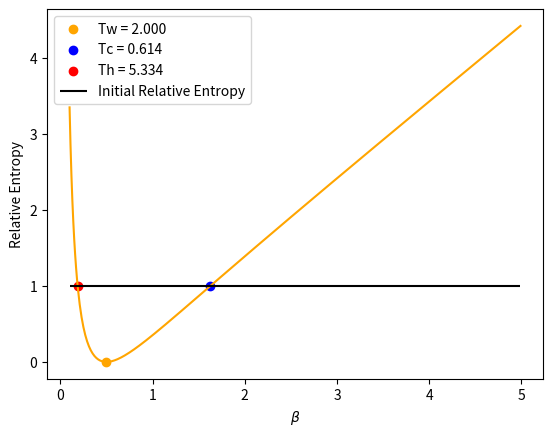
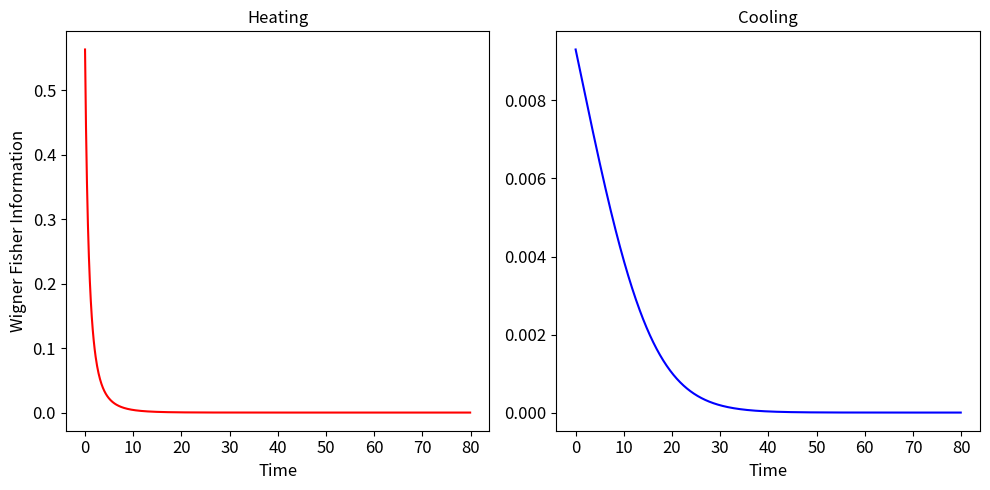
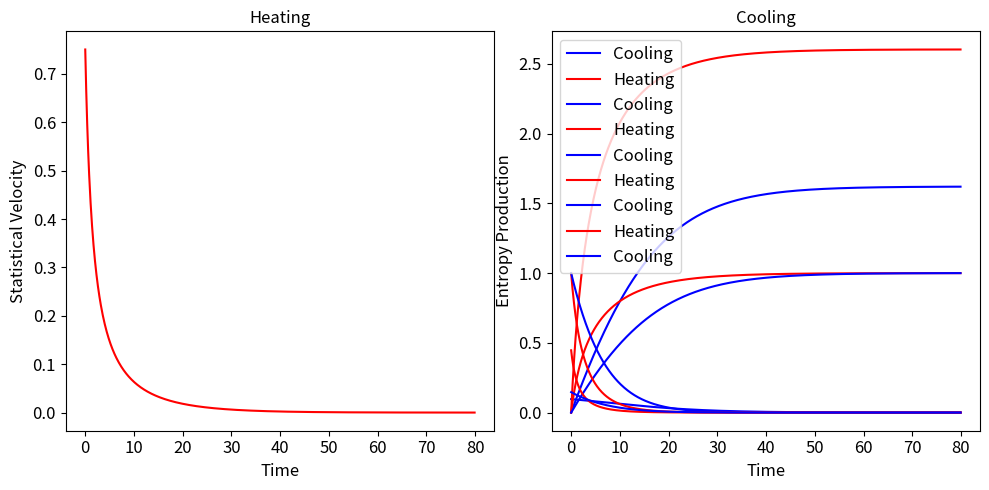

The matplotlib source for these figures, in order:
import numpy as np
import matplotlib.pyplot as plt
from scipy.optimize import brentq


def Distribution(dist, beta_R, dmn):

    if dist == 'bose':
        f = 1/(np.exp(beta_R * dmn) - 1)

    elif dist == 'fermi':
        f = 1/(np.exp(beta_R * dmn) + 1)
        
    return f


def Delta_Beta(w, beta_i, beta, gamma, t):

    fi = Distribution('bose', beta_i, w)
    
    ff = Distribution('bose', beta, w)
    
    delta_beta = (fi - ff) * np.exp(-gamma*t) + ff
    
    d_delta_beta = -gamma * (fi - ff) * np.exp(-gamma*t)
    
    return delta_beta, d_delta_beta
    

def Wigner_Fisher_Info(w, beta_i, beta_f, gamma, t):

    delta_beta, d_delta_beta = Delta_Beta(w, beta_i, beta_f, gamma, t)
    
    return 2 * (d_delta_beta/delta_beta)**2
    

def Velocity(Iw):

    return np.sqrt(Iw)
    

def Distance(w, beta_i, beta_f, gamma, t):

    fi = Distribution('bose', beta_i, w)
    
    ff = Distribution('bose', beta_f, w)

    L = np.sqrt(2) * abs(np.log(((fi - ff) * np.exp(-gamma*t) + ff) / fi))
    
    return L
    

def EntropyProduction(w, beta_i, beta_f, gamma, t):
    
    ff = Distribution('bose', beta_f, w)
    
    delta_beta, d_delta_beta = Delta_Beta(w, beta_i, beta_f, gamma, t)
    
    Sprod = - (d_delta_beta/ff) + (d_delta_beta/delta_beta)
    
    return Sprod


def ThermalKinematics(beta_i, beta_f, w, gamma, tlist):

    Iw = []
    Vw = []
    Lw = []
    Kevol = []
    Sprod = []

    for t in tlist:

        Iwt = Wigner_Fisher_Info(w, beta_i, beta_f, gamma, t)

        Vwt = Velocity(Iwt)
        
        Lwt = Distance(w, beta_i, beta_f, gamma, t)

        Iw.append(Iwt)
        Vw.append(Vwt)
        Lw.append(Lwt)

        Kevol.append(RelativeEntropy(beta_i, beta_f, w, gamma, t))
        
        Sprod.append(EntropyProduction(w, beta_i, beta_f, gamma, t))
        

    completion = []

    for i in range(len(Lw)):

        completion.append(Lw[i]/Lw[-1])
        
    return Iw, Vw, Lw, completion, Kevol, Sprod
    

def RelativeEntropy(beta_i, beta_f, w, gamma, t):

    delta_i, d_delta_i = Delta_Beta(w, beta_i, beta_f, gamma, t)
    ff = Distribution('bose', beta_f, w)
    
    return -1 + (delta_i/ff) + np.log(ff/delta_i)


def EquidistantInitial(Kinit, beta_eq, w, gamma, beta_list):

    K_diff = lambda beta_i: RelativeEntropy(beta_i, beta_eq, w, gamma, 0) - Kinit

    K_diff_list = []
    for beta in beta_list:
    
        K_diff_list.append(K_diff(beta))

    ## hot
    for i in range(0, np.argmin(K_diff_list), 1):

        if K_diff_list[i] * K_diff_list[i+1] < 0:  # houve cruzamento

            beta_1 = brentq(K_diff, beta_list[i], beta_list[i+1])  # raiz exata
            K1 = RelativeEntropy(beta_1, beta_eq, w, gamma, 0)

    ## cold
    for i in range(np.argmin(K_diff_list), len(beta_list) - 1, 1):

        if K_diff_list[i] * K_diff_list[i+1] < 0:  # houve cruzamento

            beta_2 = brentq(K_diff, beta_list[i], beta_list[i+1])  # raiz exata
            K2 = RelativeEntropy(beta_2, beta_eq, w, gamma, 0)
    
    
    ## plot
    
    K = [RelativeEntropy(beta_i, beta_eq, w, gamma, 0) for beta_i in beta_list]
    
    plt.plot(beta_list, K, color='orange')
    plt.scatter([beta_eq], [RelativeEntropy(beta_eq, beta_eq, w, gamma, 0)], color='orange', label=f'Tw = {1/beta_eq:.3f}')
    plt.scatter([beta_2], [K2], color='blue', label=f'Tc = {1/beta_2:.3f}')
    plt.scatter([beta_1], [K1], color='red', label=f'Th = {1/beta_1:.3f}')
    plt.hlines(y=Kinit, xmin=min(beta_list), xmax=max(beta_list), color='black', label='Initial Relative Entropy')
    plt.xlabel(r'$\beta$')
    plt.ylabel('Relative Entropy')
    plt.legend()
    plt.show()
    
    
    return beta_1, 1/beta_1, K1, beta_2, 1/beta_2, K2
        
        





########### MAIN ###########


## Parameters

w = 1
gamma = 0.1

Kinit = 1

Teq = 2
beta_eq = 1/Teq

beta_list = np.arange(0.1, 5, 0.01)

beta_hot, Thot, Khot, beta_cold, Tcold, Kcold = EquidistantInitial(Kinit, beta_eq, w, gamma, beta_list)

tlist = np.arange(0, 80, 0.1)


## Thermal Kinematics

Iw_heating, Vw_heating, Lw_heating, completion_heating, Kevol_heating, Sprod_heating = ThermalKinematics(beta_cold, beta_eq, w, gamma, tlist)
Iw_cooling, Vw_cooling, Lw_cooling, completion_cooling, Kevol_cooling, Sprod_cooling = ThermalKinematics(beta_hot, beta_eq, w, gamma, tlist)
    
    
## Plots

### Wigner Fisher Information

plt.figure(figsize=(10,5))

plt.subplot(121)
plt.plot(tlist, Iw_heating, color='red', label='Heating')
plt.ylabel('Wigner Fisher Information', fontsize=12)
plt.xlabel('Time', fontsize=12)
plt.title('Heating', fontsize=12)
plt.xticks(fontsize=12)
plt.yticks(fontsize=12)

plt.subplot(122)
plt.plot(tlist, Iw_cooling, color='blue', label='Cooling')
plt.xlabel('Time', fontsize=12)
plt.title('Cooling', fontsize=12)
plt.xticks(fontsize=12)
plt.yticks(fontsize=12)

plt.tight_layout()
plt.show()

### Velocity

plt.figure(figsize=(10,5))

plt.subplot(121)
plt.plot(tlist, Vw_heating, color='red', label='Heating')
plt.ylabel('Statistical Velocity', fontsize=12)
plt.xlabel('Time', fontsize=12)
plt.title('Heating', fontsize=12)
plt.xticks(fontsize=12)
plt.yticks(fontsize=12)

plt.subplot(122)
plt.plot(tlist, Vw_cooling, color='blue', label='Cooling')
plt.xlabel('Time', fontsize=12)
plt.title('Cooling', fontsize=12)
plt.xticks(fontsize=12)
plt.yticks(fontsize=12)

plt.tight_layout()
plt.show()

### Distance

plt.plot(tlist, Lw_heating, color='red', label='Heating')
plt.plot(tlist, Lw_cooling, color='blue', label='Cooling')
plt.ylabel('Statistical Distance', fontsize=12)
plt.xlabel('Time', fontsize=12)
plt.legend(fontsize=12)
plt.show()

### Completion

plt.plot(tlist, completion_heating, color='red', label='Heating')
plt.plot(tlist, completion_cooling, color='blue', label='Cooling')
plt.ylabel('Degree of Completion', fontsize=12)
plt.xlabel('Time', fontsize=12)
plt.legend(fontsize=12)
plt.show()

### Relative Entropy

plt.plot(tlist, Kevol_heating, color='red', label='Heating')
plt.plot(tlist, Kevol_cooling, color='blue', label='Cooling')
plt.ylabel('Relative Entropy', fontsize=12)
plt.xlabel('Time', fontsize=12)
plt.legend(fontsize=12)
plt.show()

### Entropy Production

plt.plot(tlist, Sprod_heating, color='red', label='Heating')
plt.plot(tlist, Sprod_cooling, color='blue', label='Cooling')
plt.ylabel('Entropy Production', fontsize=12)
plt.xlabel('Time', fontsize=12)
plt.legend(fontsize=12)
plt.show()








